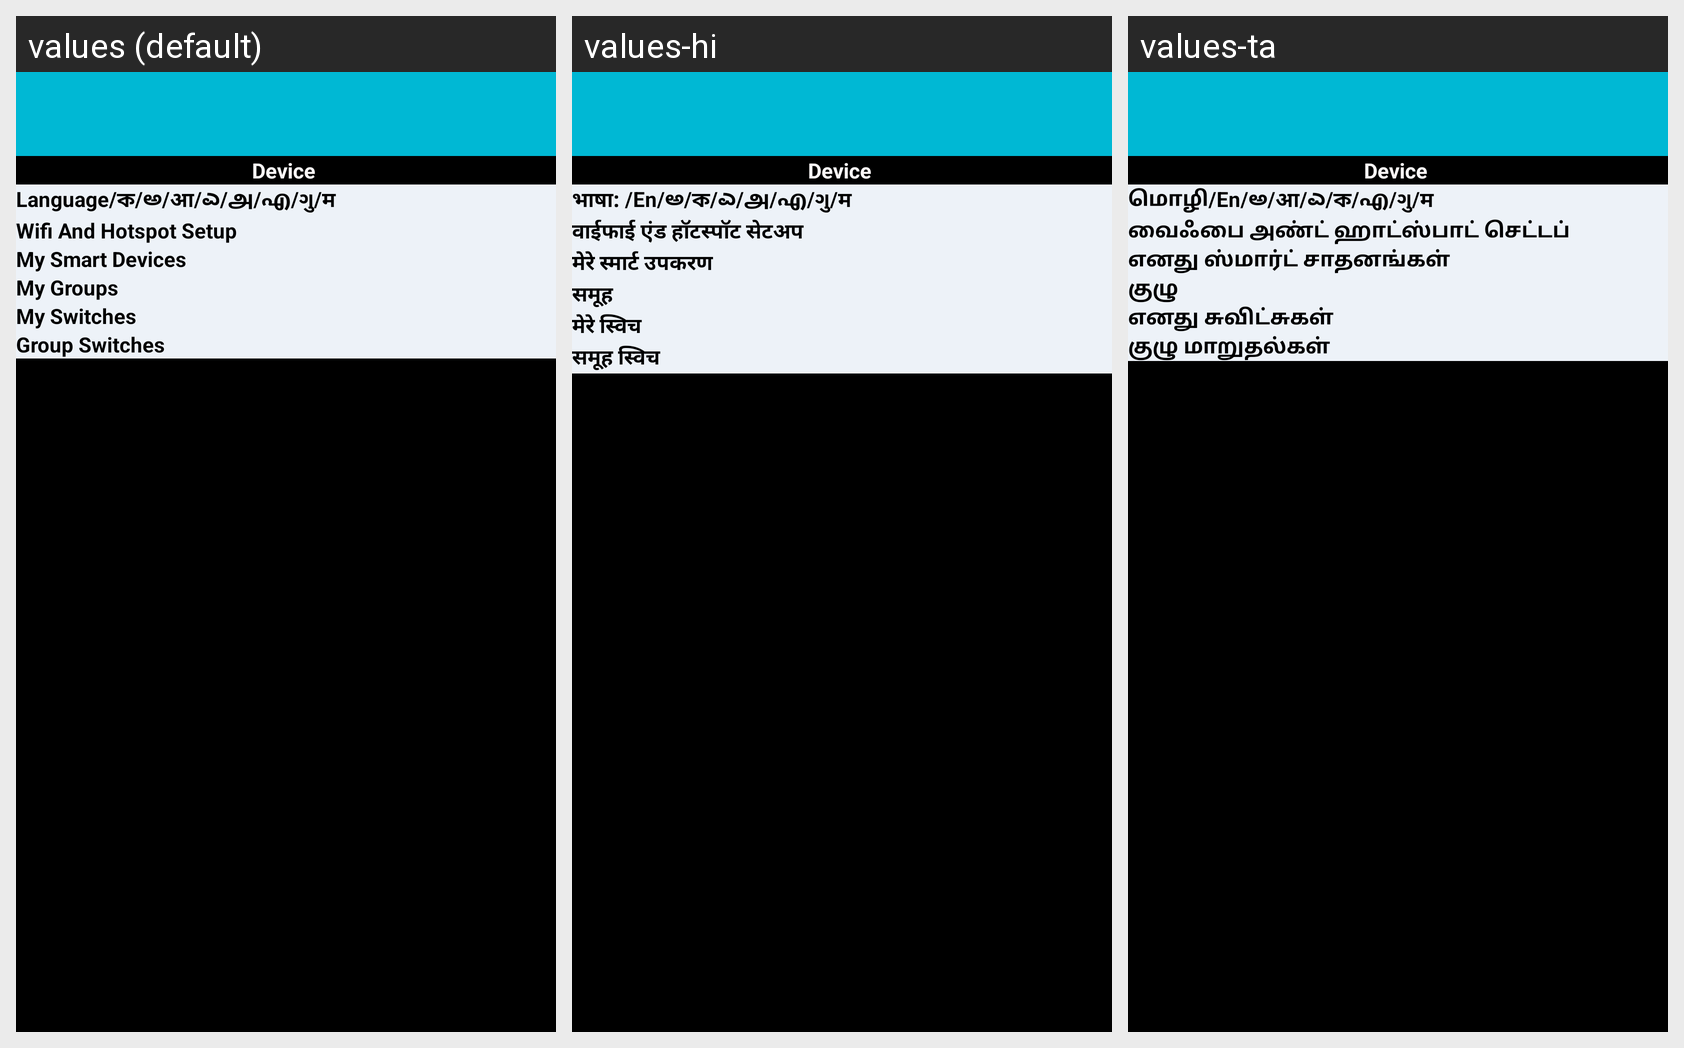

Here is an Android app screen in its default locale and in the app's own translations. Write out the translated-string differences for the strings that appear on this screen.
Android screen res/layout/activity_settings.xml rendered under 3 locales, left to right: values (default), values-hi, values-ta. Device: Nexus 5 (rendered at 1080×1920; each locale shown at half size, 540×960, under a caption strip naming it); theme AppTheme.
Other locales in the repository, not shown: values-bn, values-gu, values-ka, values-ml, values-mr, values-te.
Strings drawn on this screen, with the default value and each locale's value (text and hints the layout hard-codes, and strings that could not be matched under every locale, appear in the picture but are not listed):

language
  values: Language/ক/అ/आ/ಎ/அ/എ/ગુ/म
  values-hi: भाषा: /En/అ/ক/ಎ/அ/എ/ગુ/म
  values-ta: மொழி/En/అ/आ/ಎ/ক/എ/ગુ/म

setup_wifi_and_hot_spot_settings
  values: Wifi And Hotspot Setup
  values-hi: वाईफाई एंड हॉटस्पॉट सेटअप
  values-ta: வைஃபை அண்ட் ஹாட்ஸ்பாட் செட்டப்

entsmart
  values: My Smart Devices
  values-hi: मेरे स्मार्ट उपकरण
  values-ta: எனது ஸ்மார்ட் சாதனங்கள்

entgrp
  values: My Groups
  values-hi: समूह
  values-ta: குழு

entswitch
  values: My Switches
  values-hi: मेरे स्विच
  values-ta: எனது சுவிட்சுகள்

swtogrp
  values: Group Switches
  values-hi: समूह स्विच
  values-ta: குழு மாறுதல்கள்
